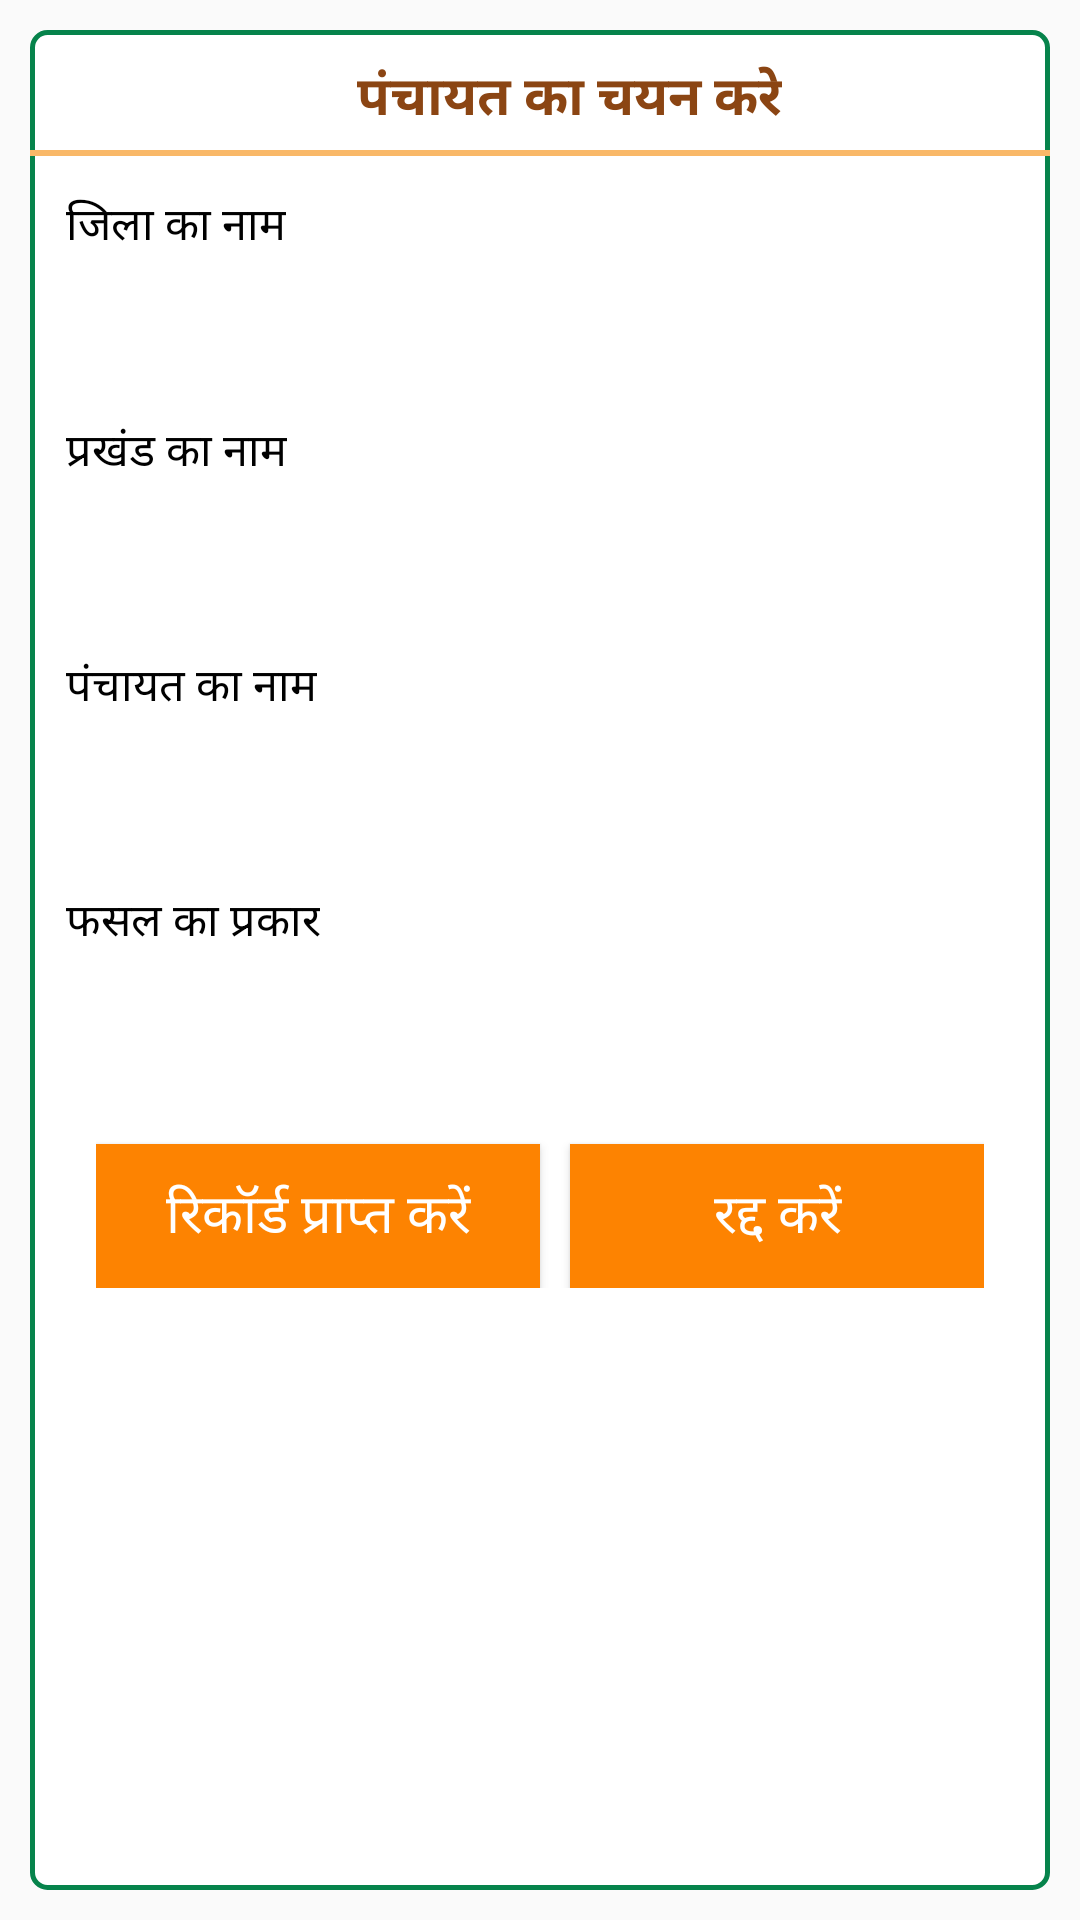

Android layout source for this screen:
<!-- AndroidManifest.xml: application theme AppTheme -->
<!-- res/layout/selectvaluedialog.xml -->
<LinearLayout xmlns:android="http://schemas.android.com/apk/res/android"
    xmlns:tools="http://schemas.android.com/tools"
    android:layout_width="wrap_content"
    android:layout_height="wrap_content"
    android:layout_gravity="center"
    android:fitsSystemWindows="true"
    android:orientation="vertical" >

    <LinearLayout
        android:layout_width="match_parent"
        android:layout_height="match_parent"
        android:orientation="vertical"
android:layout_margin="10dp"
android:background="@drawable/edittext_style"

        >

<LinearLayout
    android:layout_width="match_parent"
    android:layout_height="wrap_content"
    android:padding="4dp"
    android:gravity="center"
    android:orientation="vertical"
  >


    <TextView
        android:layout_width="wrap_content"
        android:layout_height="match_parent"
        android:text="पंचायत का चयन करे"
        android:layout_marginLeft="10dp"
         android:layout_marginTop="5dp"
        android:textStyle="bold"
        android:textAppearance="?android:attr/textAppearanceMedium"
        android:textColor="#8B4513"

     />
    </LinearLayout>

    <View
        android:layout_width="fill_parent"
        android:layout_height="2dp"
        android:background= "#F9B868"
        android:orientation="horizontal" >
    </View>

<LinearLayout
    android:layout_width="match_parent"
    android:orientation="vertical"
    android:layout_margin="12dp"
    android:layout_height="wrap_content">
    <LinearLayout
        android:layout_width="match_parent"
        android:layout_height="wrap_content"
        android:orientation="vertical">
        <TextView
            android:layout_width="wrap_content"
            android:layout_height="wrap_content"
            android:text="जिला का नाम"
            android:textSize="15dp"
            android:textColor="#000000"/>
    <Spinner
        android:id="@+id/Spn_dist"
        android:layout_width="match_parent"
        android:background="@drawable/spinner_bg"
        android:textAppearance="?android:textAppearanceSmall"
        android:layout_height="50dp" />
    </LinearLayout>
    <LinearLayout
        android:layout_width="match_parent"
        android:layout_height="wrap_content"
        android:layout_marginTop="3dp"
        android:layout_marginBottom="3dp"
        android:orientation="vertical">
        <TextView
            android:layout_width="wrap_content"
            android:layout_height="wrap_content"
            android:text="प्रखंड का नाम"
            android:id="@+id/tv_block"
            android:textSize="15dp"
            android:textColor="#000000"/>
        <Spinner
            android:id="@+id/Spn_block"
            android:layout_width="match_parent"
            android:background="@drawable/spinner_bg"
            android:textAppearance="?android:textAppearanceSmall"
            android:layout_height="50dp" />
    </LinearLayout>
    <LinearLayout
        android:layout_width="match_parent"
        android:layout_height="wrap_content"
        android:layout_marginTop="3dp"
        android:layout_marginBottom="3dp"
        android:orientation="vertical">
        <TextView
            android:layout_width="wrap_content"
            android:layout_height="wrap_content"
            android:text="पंचायत का नाम"
            android:id="@+id/tv_panchayat"
            android:textSize="15dp"
            android:textColor="#000000"/>
        <Spinner
            android:id="@+id/Spn_ward"
            android:layout_width="match_parent"
            android:background="@drawable/spinner_bg"
            android:textAppearance="?android:textAppearanceSmall"
            android:layout_height="50dp" />
    </LinearLayout>
    <LinearLayout
        android:layout_width="match_parent"
        android:layout_height="wrap_content"
        android:layout_marginTop="3dp"
        android:layout_marginBottom="3dp"
        android:orientation="vertical">
        <TextView
            android:layout_width="wrap_content"
            android:layout_height="wrap_content"
            android:text="फसल का प्रकार"
            android:id="@+id/tv_croptype"
            android:textSize="15dp"
            android:textColor="#000000"/>
        <Spinner
            android:id="@+id/Spn_crop_type"
            android:layout_width="match_parent"
            android:background="@drawable/spinner_bg"
            android:textAppearance="?android:textAppearanceSmall"
            android:layout_height="50dp" />
    </LinearLayout>


    <LinearLayout
        android:layout_width="match_parent"
        android:layout_height="wrap_content"
        android:orientation="horizontal"
        android:paddingRight="10dp"
        android:weightSum="1"
        android:paddingLeft="10dp">
        <Button
            android:id="@+id/btn_ok"
            android:layout_width="match_parent"
            android:layout_marginTop="10dp"
            android:textColor="#ffffff"
            android:background="#FD8301"
            android:layout_weight="0.5"
            android:textAppearance="?android:textAppearanceMedium"
            android:layout_height="wrap_content"
            android:text="रिकॉर्ड प्राप्त करें"/>
        <Button
            android:id="@+id/btn_ok_ok"
            android:layout_width="match_parent"
            android:layout_marginTop="10dp"
            android:textColor="#ffffff"
            android:background="#FD8301"
            android:layout_marginLeft="10dp"
            android:layout_weight="0.5"
            android:textAppearance="?android:textAppearanceMedium"
            android:layout_height="wrap_content"
            android:text="रद्द करें"/>
    </LinearLayout>
</LinearLayout>



    </LinearLayout>


</LinearLayout>
<!-- resources referenced by this layout -->
<resources>
  <!-- drawable edittext_style (drawable) -->
  <shape xmlns:android="http://schemas.android.com/apk/res/android"
      android:thickness="0dp"
      android:shape="rectangle">
      <stroke
          android:width="1.5dp"
          android:color="#06834b" />
      <corners android:radius="5dp"
          android:color="#06834b"/>
      <gradient
          android:startColor="#FFFFFF"
          android:endColor="#FFFFFF"
          android:type="linear"
          android:angle="45" />
  </shape>
  <!-- drawable spinner_bg (drawable) -->
  <?xml version="1.0" encoding="utf-8"?>
  <selector xmlns:android="http://schemas.android.com/apk/res/android">
  
      <item>
          <layer-list>
              <item>
                  <shape>
                      <gradient android:angle="90" android:endColor="#FFFFFF" android:startColor="#FFFFFF" android:type="linear" />
  
                      <stroke android:width="1.2dp" android:color="#068655" />
  
                      <corners android:radius="5dp" />
  
                      <padding android:bottom="2dp" android:left="2dp" android:right="2dp" android:top="2dp" />
                  </shape>
              </item>
              <item>
                  <bitmap android:gravity="end" android:src="@drawable/drop_down1" />
              </item>
          </layer-list>
      </item>
  
  </selector>
  <style name="AppTheme" parent="Theme.AppCompat.Light.DarkActionBar">
          
          <item name="colorPrimary">@color/colorPrimary</item>
          <item name="colorPrimaryDark">@color/colorPrimaryDark</item>
          <item name="colorAccent">@color/colorAccent</item>
      </style>
  <color name="colorPrimary">#E6D859</color>
  <color name="colorPrimaryDark">#E6D859</color>
  <color name="colorAccent">#FF4081</color>
</resources>
